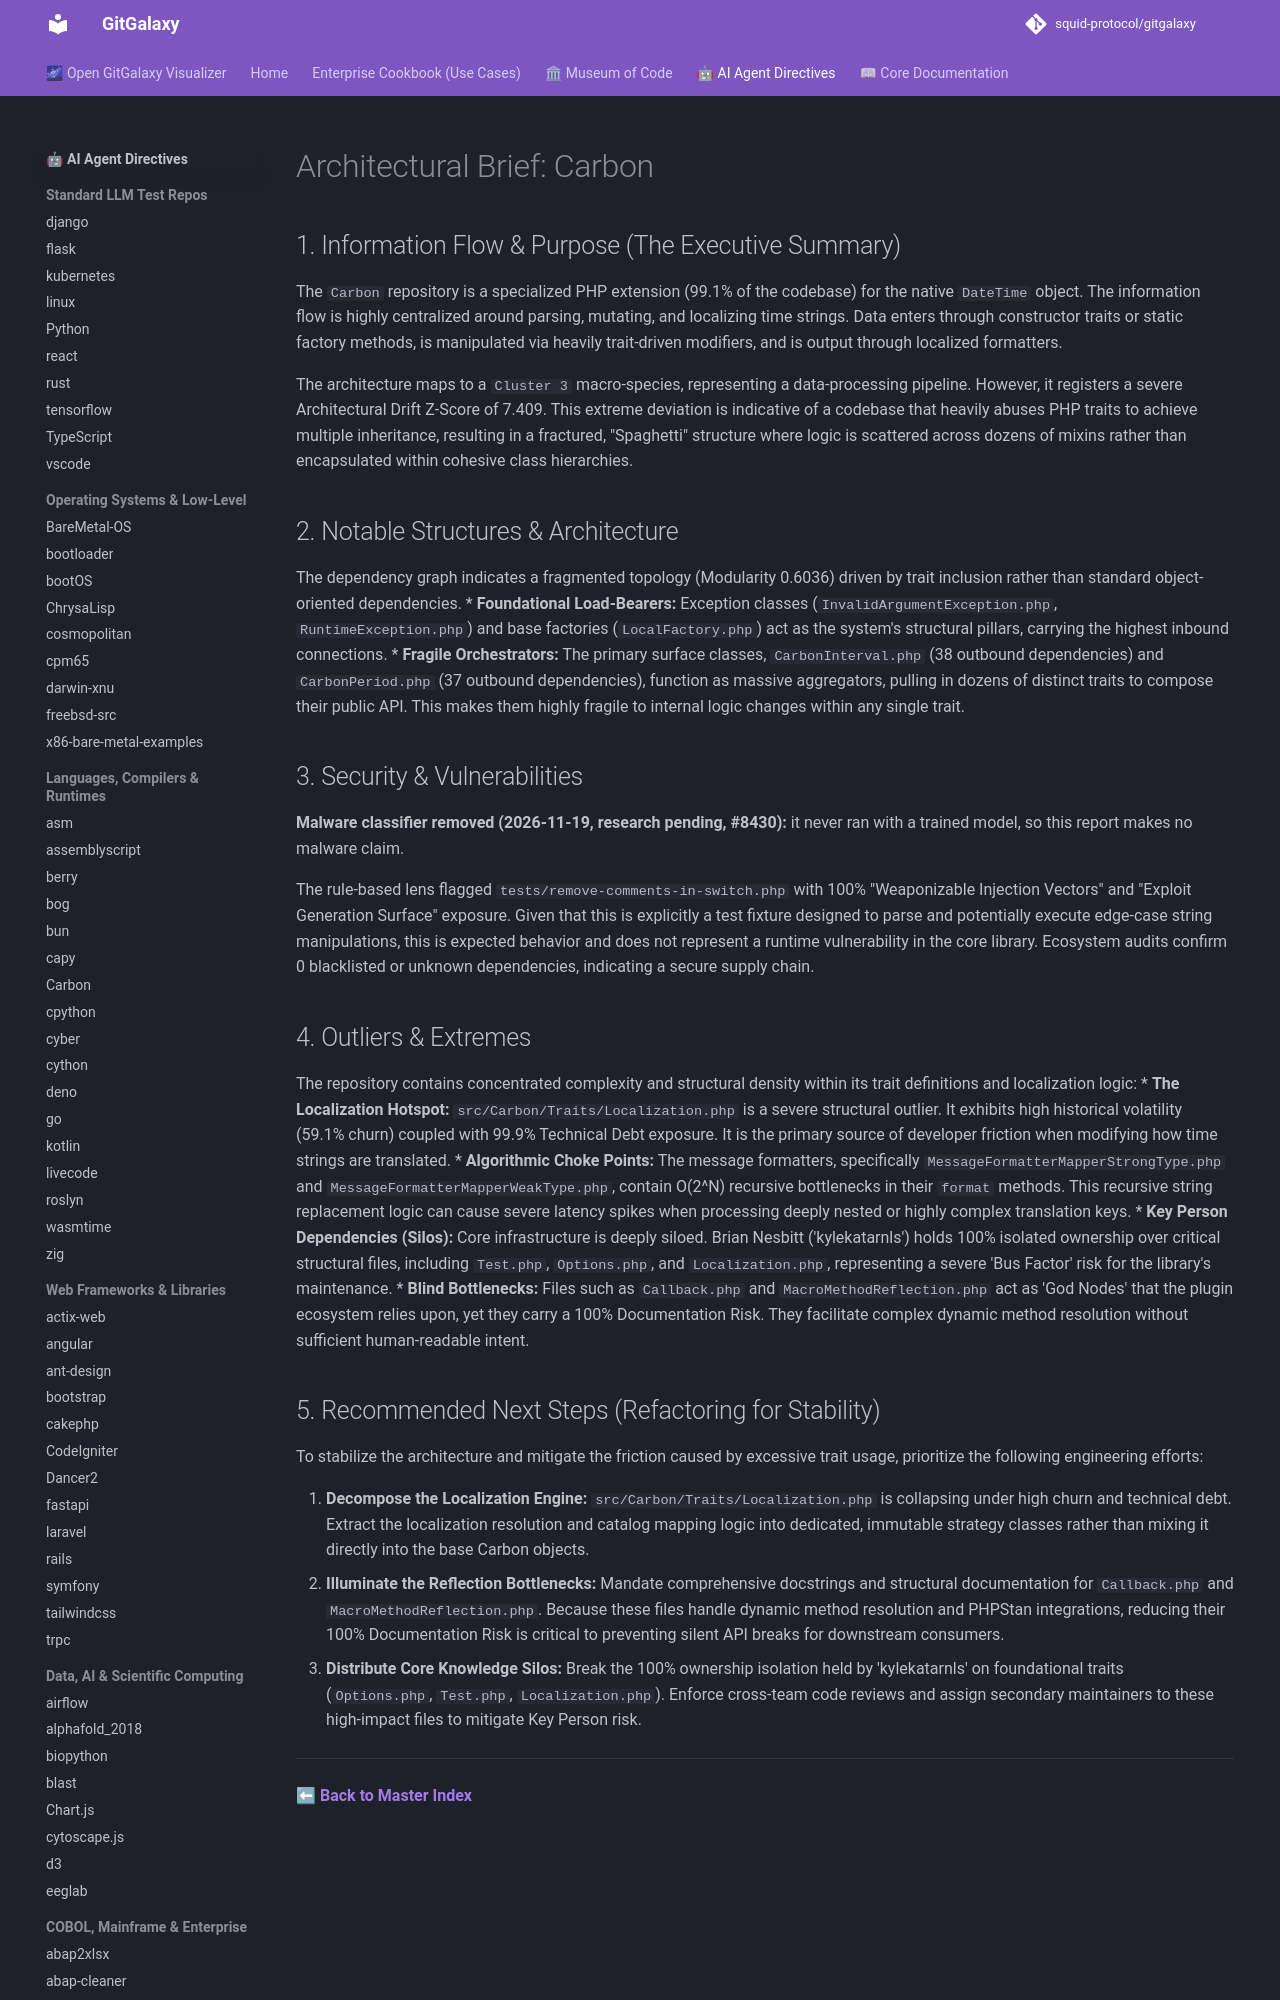

repository: squid-protocol/gitgalaxy · page: LLM-reports/Carbon_llm_report/index.html · generator: mkdocs

---
description: "The `Carbon` repository is a specialized PHP extension (99.1% of the codebase) for the native `DateTime` object. The information flow is highly..."
title: "Carbon Architectural Brief & LLM Report"

---
# Architectural Brief: Carbon

## 1. Information Flow & Purpose (The Executive Summary)
The `Carbon` repository is a specialized PHP extension (99.1% of the codebase) for the native `DateTime` object. The information flow is highly centralized around parsing, mutating, and localizing time strings. Data enters through constructor traits or static factory methods, is manipulated via heavily trait-driven modifiers, and is output through localized formatters. 

The architecture maps to a `Cluster 3` macro-species, representing a data-processing pipeline. However, it registers a severe Architectural Drift Z-Score of 7.409. This extreme deviation is indicative of a codebase that heavily abuses PHP traits to achieve multiple inheritance, resulting in a fractured, "Spaghetti" structure where logic is scattered across dozens of mixins rather than encapsulated within cohesive class hierarchies.

## 2. Notable Structures & Architecture
The dependency graph indicates a fragmented topology (Modularity 0.6036) driven by trait inclusion rather than standard object-oriented dependencies.
* **Foundational Load-Bearers:** Exception classes (`InvalidArgumentException.php`, `RuntimeException.php`) and base factories (`LocalFactory.php`) act as the system's structural pillars, carrying the highest inbound connections.
* **Fragile Orchestrators:** The primary surface classes, `CarbonInterval.php` (38 outbound dependencies) and `CarbonPeriod.php` (37 outbound dependencies), function as massive aggregators, pulling in dozens of distinct traits to compose their public API. This makes them highly fragile to internal logic changes within any single trait.
